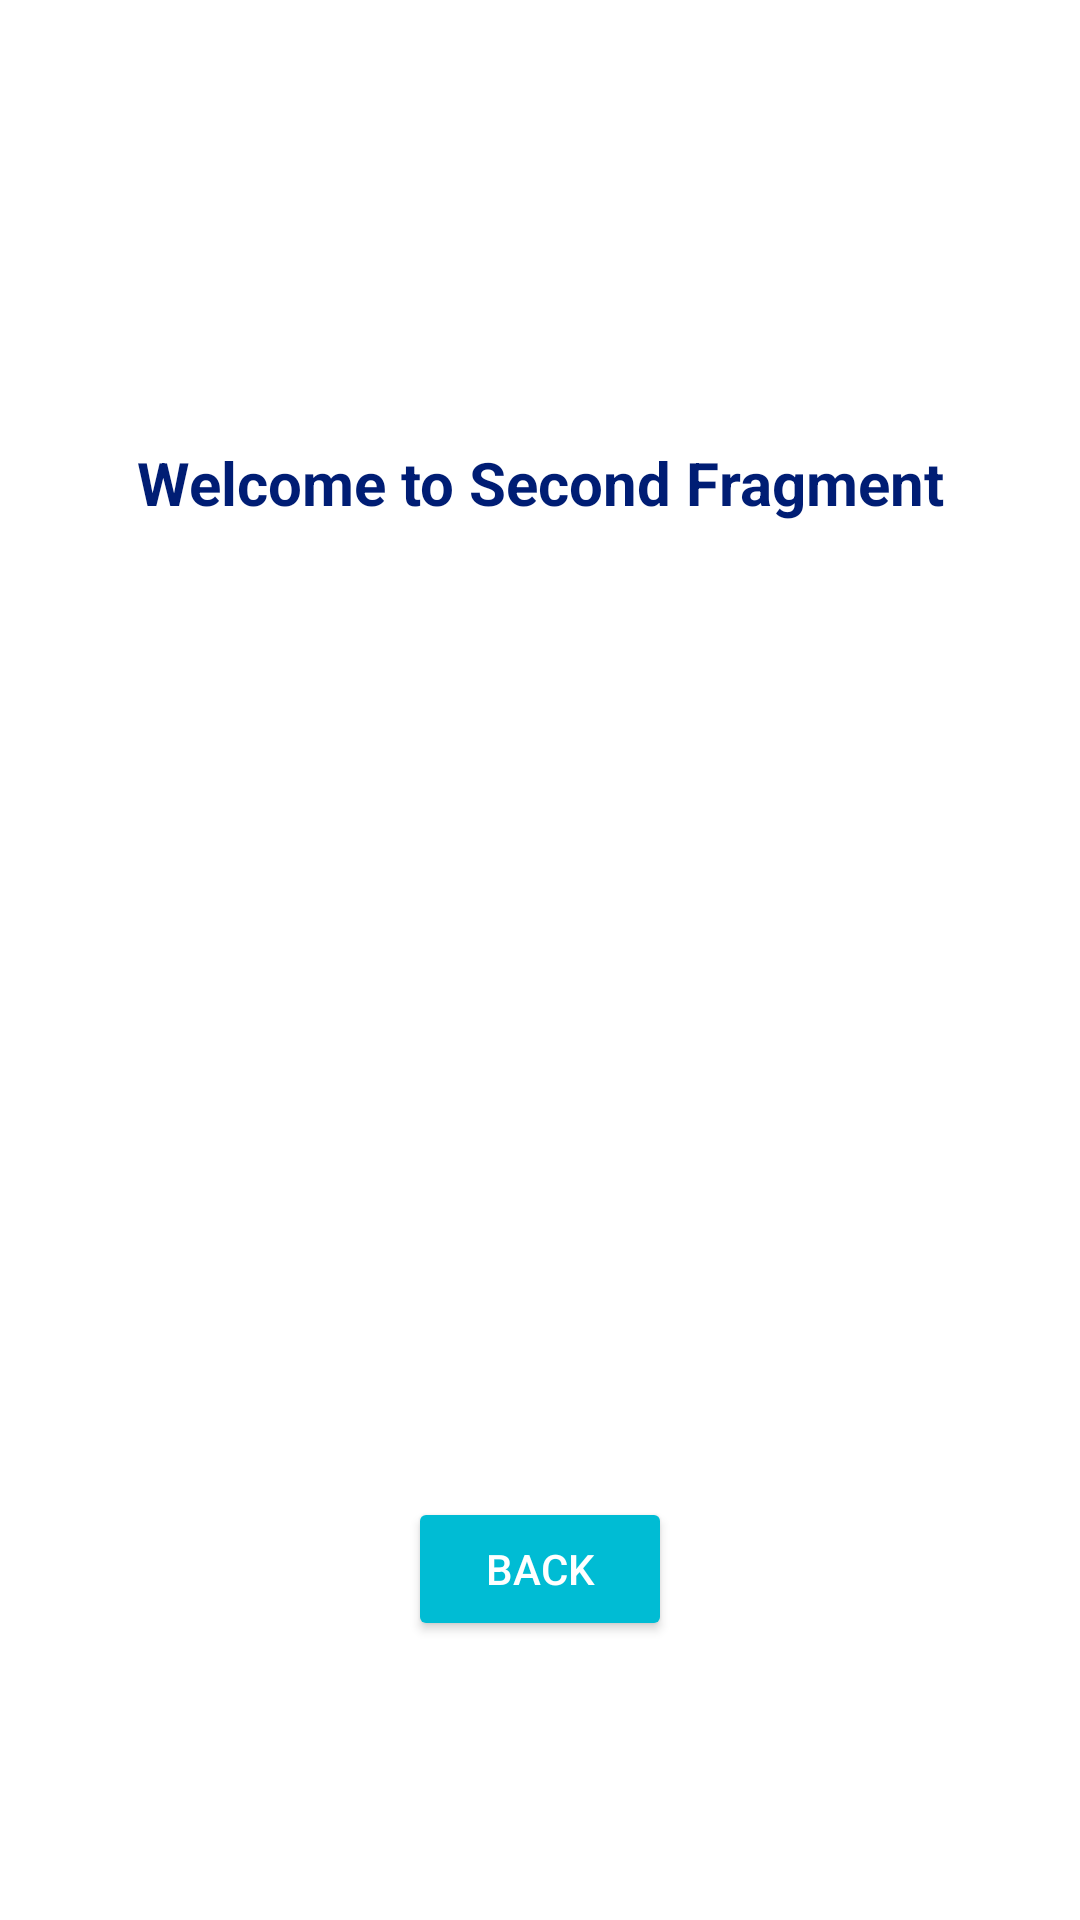

The Android layout XML behind this screen, and the referenced resources:
<!-- AndroidManifest.xml: application theme Theme.Exif -->
<!-- res/layout/second_fragment.xml -->
<?xml version="1.0" encoding="utf-8"?>
<androidx.constraintlayout.widget.ConstraintLayout xmlns:android="http://schemas.android.com/apk/res/android"
    xmlns:app="http://schemas.android.com/apk/res-auto"
    xmlns:tools="http://schemas.android.com/tools"
    android:layout_width="match_parent"
    android:layout_height="match_parent">

    <TextView
        android:id="@+id/textView"
        android:layout_width="340dp"
        android:layout_height="39dp"
        android:layout_centerInParent="true"
        android:text="Welcome to Second Fragment"
        android:textAlignment="center"
        android:textColor="#001D74"
        android:textSize="20sp"
        android:textStyle="bold"
        app:layout_constraintBottom_toBottomOf="parent"
        app:layout_constraintHorizontal_bias="0.492"
        app:layout_constraintLeft_toLeftOf="parent"
        app:layout_constraintRight_toRightOf="parent"
        app:layout_constraintTop_toTopOf="parent"
        app:layout_constraintVertical_bias="0.245" />

    <Button
        android:id="@+id/back_button"
        android:layout_width="wrap_content"
        android:layout_height="wrap_content"
        android:backgroundTint="#00BCD4"
        android:text="Back"
        android:textColor="#FFFFFF"
        app:layout_constraintBottom_toBottomOf="parent"
        app:layout_constraintLeft_toLeftOf="parent"
        app:layout_constraintRight_toRightOf="parent"
        app:layout_constraintTop_toTopOf="parent"
        app:layout_constraintVertical_bias="0.843"
        tools:ignore="MissingConstraints" />

</androidx.constraintlayout.widget.ConstraintLayout>
<!-- resources referenced by this layout -->
<resources>
  <style name="Theme.Exif" parent="Theme.MaterialComponents.DayNight.DarkActionBar">
          
          <item name="colorPrimary">#FF6C00</item>
          <item name="colorPrimaryVariant">#FF6C00</item>
          <item name="colorOnPrimary">@color/white</item>
          
          <item name="colorSecondary">#FF6C00</item>
          <item name="colorSecondaryVariant">#FF6C00</item>
          <item name="colorOnSecondary">@color/black</item>
          
          <item name="android:statusBarColor" tools:targetApi="l">?attr/colorPrimaryVariant</item>
          
          
      </style>
  <color name="white">#FFFFFFFF</color>
  <color name="black">#FF000000</color>
</resources>
